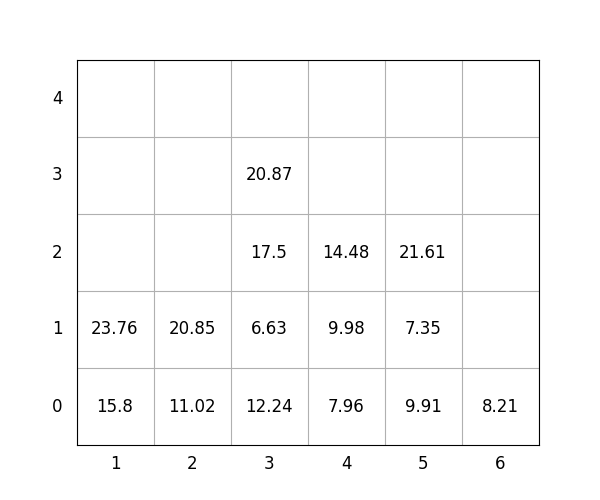

Source data for this figure (header and first rows):
idx, loc_x, loc_y, loc_z, weight, group, score, seq, reloc, size(ft)
1, 3, 0, 0, 12.24, 1, 112.2, 0, 0, 20
2, 5, 0, 0, 9.91, 2, 209.9, 0, 0, 20
3, 4, 0, 0, 7.96, 3, 308, 0, 0, 20
4, 1, 0, 0, 15.8, 0, 15.8, 1, 0, 20
5, 3, 0, 1, 6.63, 2, 206.6, 2, 0, 20
6, 5, 0, 1, 7.35, 3, 307.4, 3, 0, 20
7, 5, 0, 2, 21.61, 3, 321.6, 4, 0, 20
8, 3, 0, 2, 17.5, 2, 217.5, 5, 0, 20
9, 3, 0, 3, 20.87, 3, 320.9, 6, 0, 20
10, 4, 0, 1, 9.98, 3, 310, 7, 0, 20
11, 2, 0, 0, 11.02, 0, 11.02, 8, 0, 20
12, 2, 0, 1, 20.85, 2, 220.8, 9, 0, 20
13, 1, 0, 1, 23.76, 1, 123.8, 10, 0, 20
14, 4, 0, 2, 14.48, 3, 314.5, 11, 0, 20
15, 6, 0, 0, 8.21, 3, 308.2, 12, 0, 20
